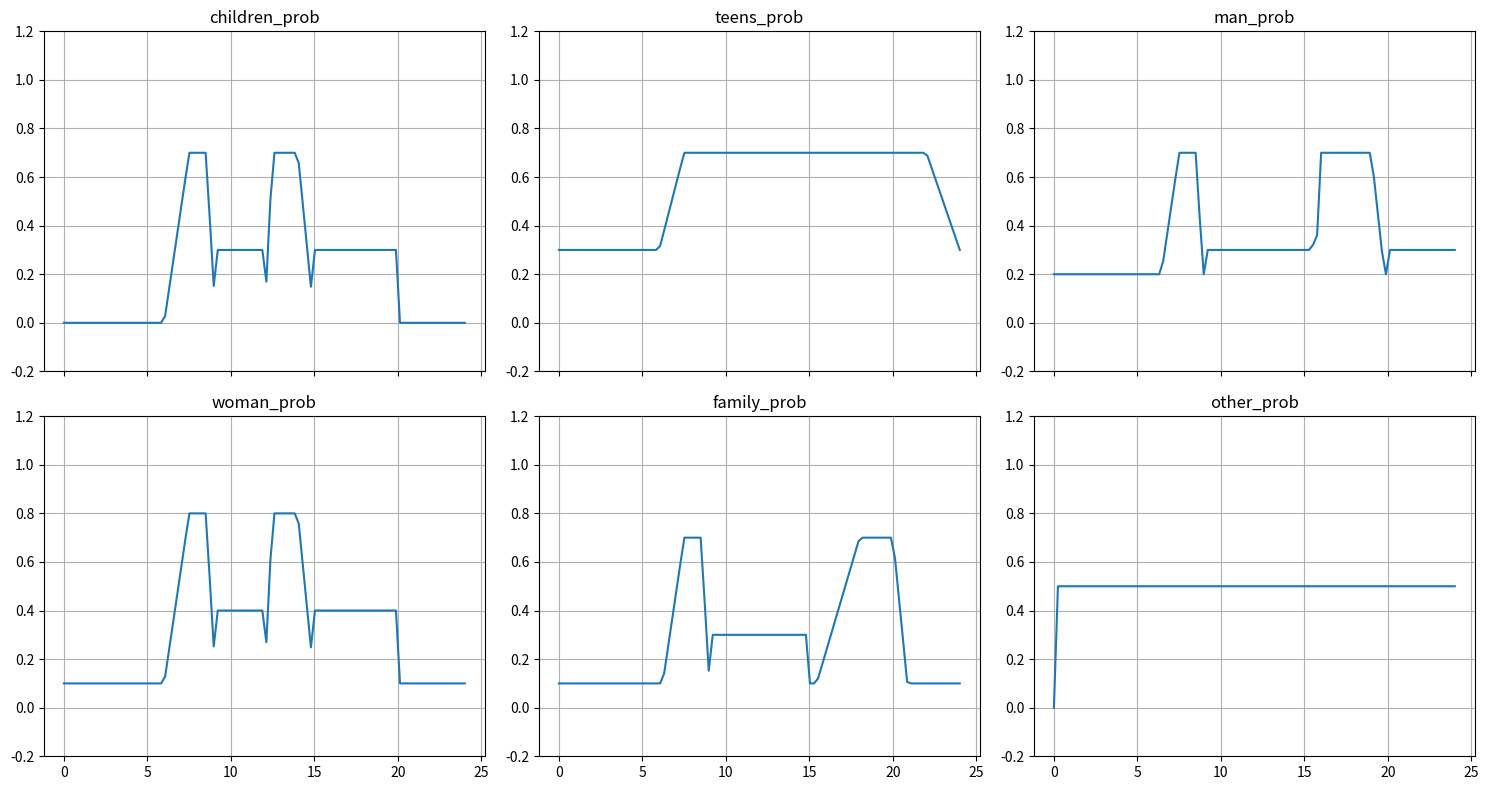

Python code for this plot:
"""
used to create functions that represent the probility for
a given category to be out at a certain hour.

    EG. P(kid=outside|t)
        the probability to see a kid at 3AM is low P(kid=outside|3AM) = 0
        instead P(kid=outside|8AM) > P(kid=outside|3AM)

"""
MAX_VAL = 5

def const_val(val,t0,t1,t):
    if t>t0 and t<=t1: return val
    return 0

def ramp_val(val, t0, t1, t):
    if t>t0 and t<=t1:
        return val * (t - t0) / (t1 - t0)
    return 0

# those are example functions. they must be evaluated according to real data
def children_prob(t):
    val = (
        ramp_val(0.7, 6,7.5,t)+\
        const_val(0.7,7.5,8.5,t)+\
        (const_val(0.7,8.5,9,t)-ramp_val(0.7, 8.5,9.1,t))+\

        const_val(0.3,9,12,t)+\

        ramp_val(0.7, 12,12.5,t)+\
        const_val(0.7,12.5,14,t)+\
        (const_val(0.7,14,15,t)-ramp_val(0.7, 14,15,t))+\

        const_val(0.3,15,20,t)
    )
    return max(0,val) 

def guys_prob(t):
    val = (
        0.3+\
        ramp_val(0.4, 6,7.5,t)+\
        const_val(0.4,7.5,22,t)+\
        (const_val(0.4,22,24,t)-ramp_val(0.4, 22,24,t)) 
    )
    return max(0.2,val) # L smoothing

def man_prob(t):
    val = (
        ramp_val(0.7, 6,7.5,t)+\
        const_val(0.7,7.5,8.5,t)+\
        (const_val(0.7,8.5,9,t)-ramp_val(0.7, 8.5,9.1,t))+\

        const_val(0.3,9,15.6,t)+\

        ramp_val(0.7, 15.5,16,t)+\
        const_val(0.7,16,19,t)+\
        (const_val(0.7,19,20,t)-ramp_val(0.7, 19,20.1,t))+\

        const_val(0.3,20,24,t)
    )
    return max(0.2,val) # L smoothing

def woman_prob(t):
    val = (
        0.1+
        ramp_val(0.7, 6,7.5,t)+\
        const_val(0.7,7.5,8.5,t)+\
        (const_val(0.7,8.5,9,t)-ramp_val(0.7, 8.5,9.1,t))+\

        const_val(0.3,9,12,t)+\

        ramp_val(0.7, 12,12.5,t)+\
        const_val(0.7,12.5,14,t)+\
        (const_val(0.7,14,15,t)-ramp_val(0.7, 14,15,t))+\

        const_val(0.3,15,20,t)
    )
    return max(0.1,val) # L smoothing

def family_prob(t):
    val = (
        ramp_val(0.7, 6,7.5,t)+\
        const_val(0.7,7.5,8.5,t)+\
        (const_val(0.7,8.5,9,t)-ramp_val(0.7, 8.5,9.1,t))+\

        const_val(0.3,9,15,t)+\

        ramp_val(0.7, 15,18,t)+\
        const_val(0.7,18,20,t)+\
        (const_val(0.7,20,21,t)-ramp_val(0.7, 20,21,t))

        # const_val(0.3,15,20,t)
    )
    return max(0.1,val) # L smoothing

def other_prob(t):
    val = (
        const_val(0.5, 0, 24, t)
    )
    return max(0,val) # L smoothing

def plot_probs():
    import numpy as np
    import matplotlib
    # matplotlib.use('Qt5Agg')
    import matplotlib.pyplot as plt

    ts = np.linspace(0,24,num=100)
    
    vals = {
        'children_prob':{'function':children_prob,
                         'data':[]},
        'teens_prob':{'function':guys_prob,
                         'data':[]},
        'man_prob':{'function':man_prob,
                         'data':[]},
        'woman_prob':{'function':woman_prob,
                         'data':[]},
        'family_prob':{'function':family_prob,
                         'data':[]},
        'other_prob':{'function':other_prob,
                         'data':[]}
    }

    for key in vals.keys():
        for t in ts:
            vals[key]['data'].append(vals[key]['function'](t))
    
    n_plots=len(vals.keys())
    fig, axes = plt.subplots(nrows=2, ncols=3, figsize=(5*3, 4*2), sharex=True)
    axes=axes.flatten()
    for _,key in enumerate(vals.keys()):
        ax = axes[_]
        ax.plot(ts, vals[key]['data'])
        ax.set_title(key)
        ax.grid(':')
        ax.set_ylim(-0.2, 1.2)
    
    plt.tight_layout()
    plt.show()

if __name__=='__main__':
    plot_probs()
